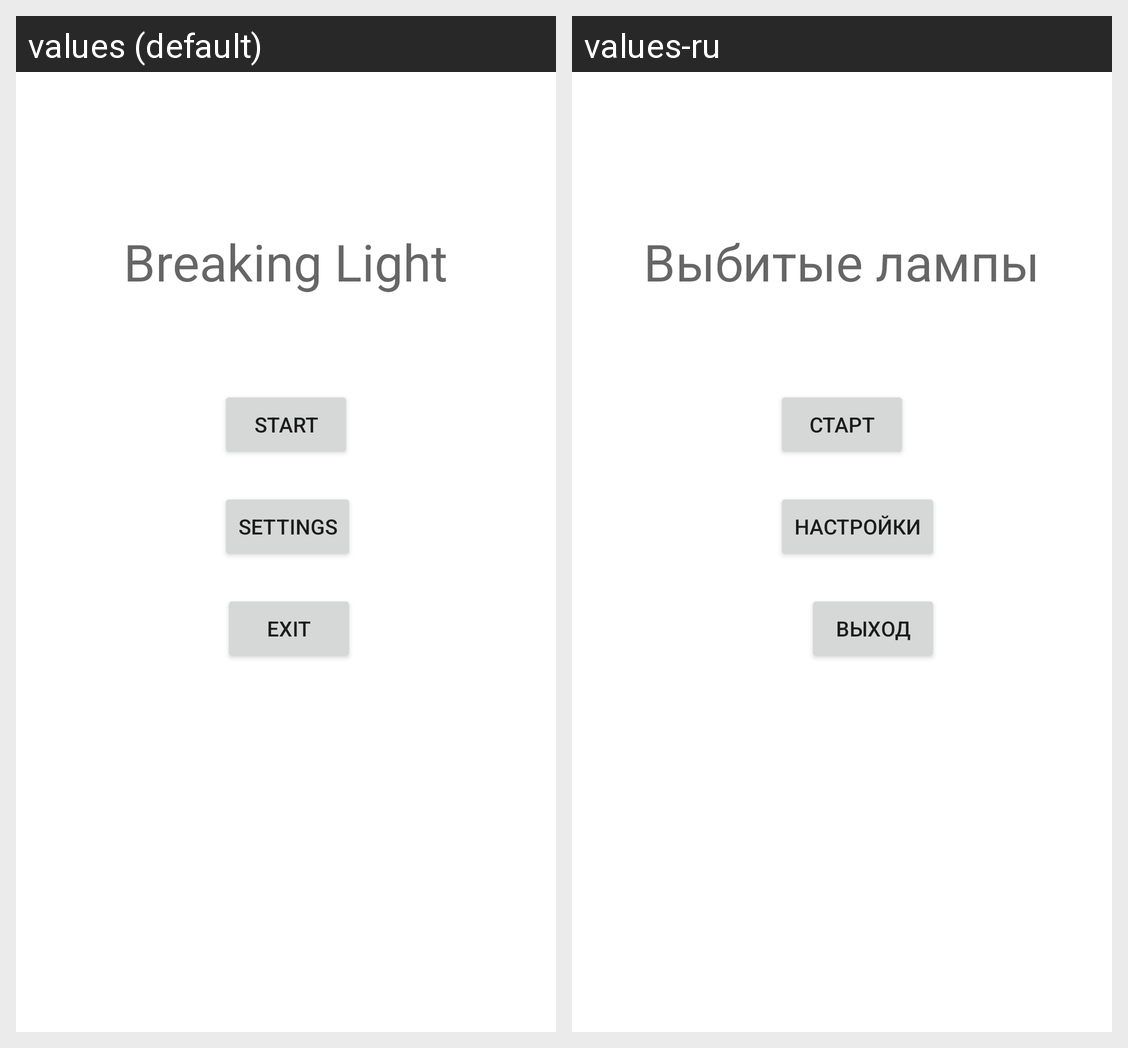

Locale-by-locale string values for the Android screen shown in this grid:
Android screen res/layout/activity_menu.xml rendered under 2 locales, left to right: values (default), values-ru. Device: Nexus 5 (rendered at 1080×1920; each locale shown at half size, 540×960, under a caption strip naming it); theme AppTheme.Launcher.
Strings drawn on this screen, with the default value and each locale's value (text and hints the layout hard-codes, and strings that could not be matched under every locale, appear in the picture but are not listed):

button_start
  values: Start
  values-ru: Старт

app_name
  values: Breaking Light
  values-ru: Выбитые лампы

settings
  values: Settings
  values-ru: Настройки

button_exit
  values: Exit
  values-ru: Выход
